Dataset: overlays (GitHub, Paras-so/Rice-leaf-disease-predictor). Classes: bacterial leaf blight, brown spot, healthy, leaf blast, leaf scald, narrow brown spot.

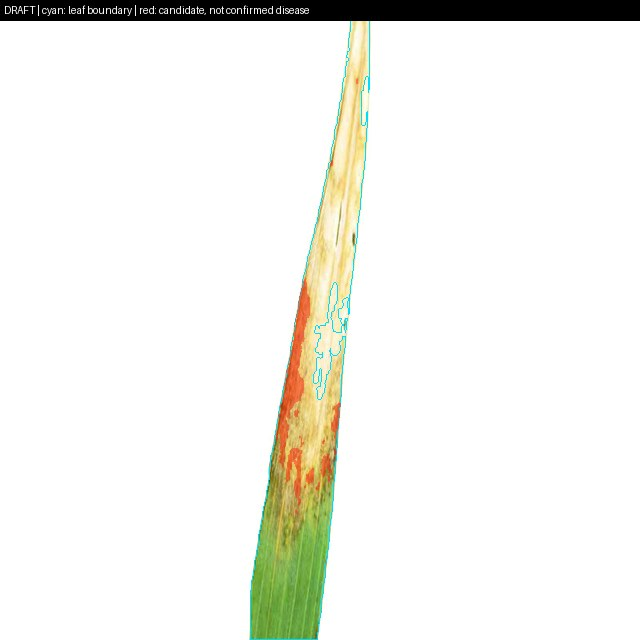
Label: leaf scald

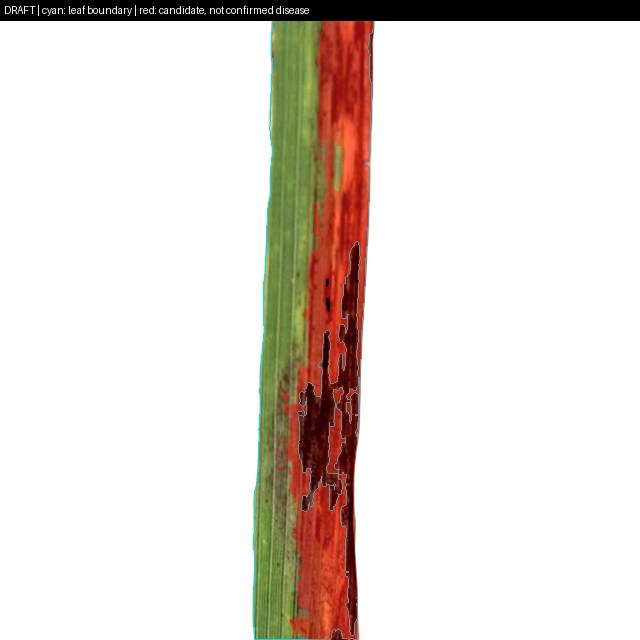
Label: leaf scald

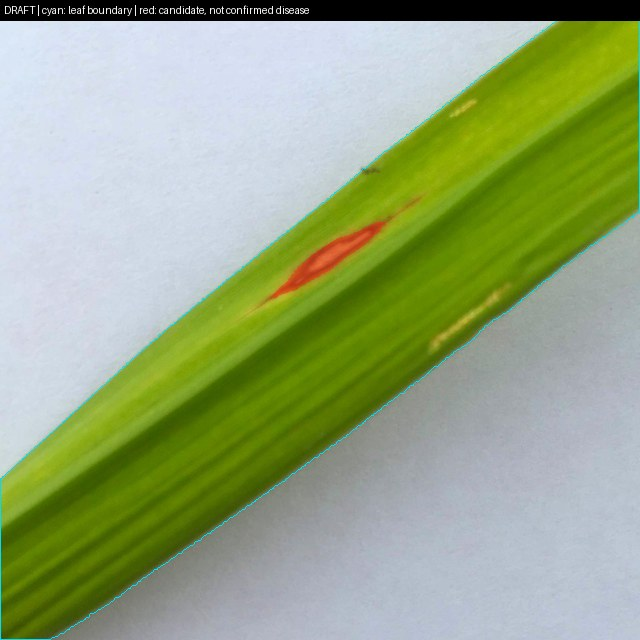
Label: leaf blast

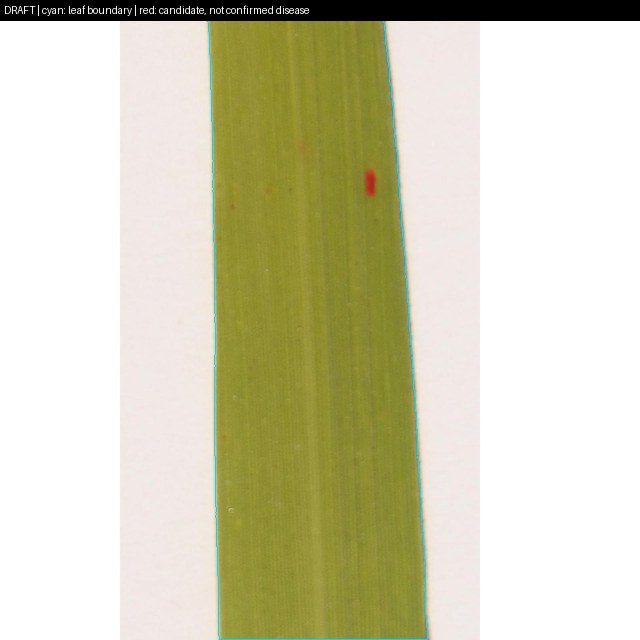
Label: brown spot

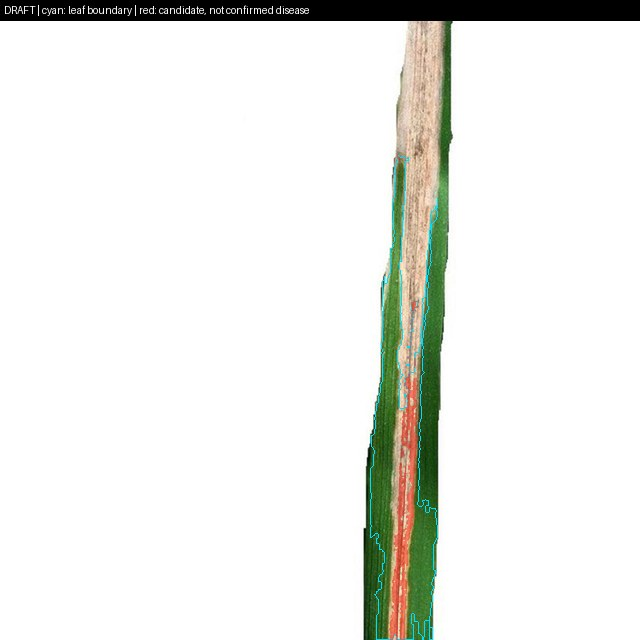
Label: bacterial leaf blight

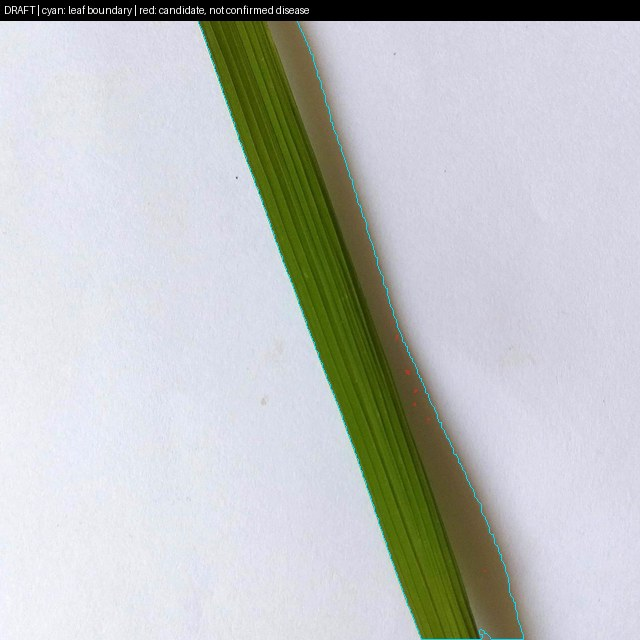
Label: healthy
